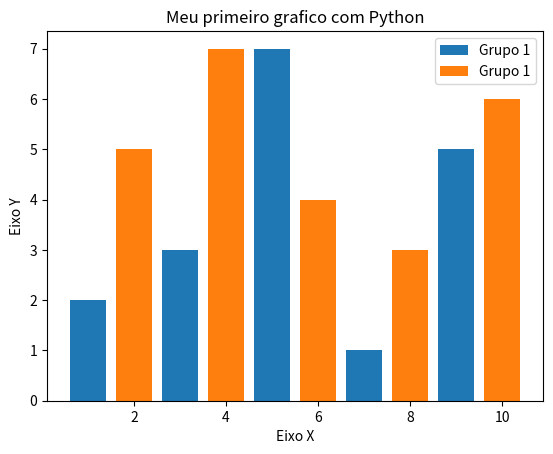

This figure's Python source:
# Visualizacao de dados em Python

import matplotlib.pyplot as plt 

x1 = [1, 3, 5, 7, 9]
x2 = [2, 4, 6, 8, 10]
y1 = [2, 3, 7, 1, 5]
y2 = [5, 7, 4, 3, 6]

title = "Meu primeiro grafico com Python"
eixox = "Eixo X"
eixoy = "Eixo Y"

# Legendas
plt.title(title)
plt.xlabel(eixox)
plt.ylabel(eixoy)

plt.bar(x1, y1, label = "Grupo 1")
plt.bar(x2, y2, label = "Grupo 1")
plt.legend()
plt.show()